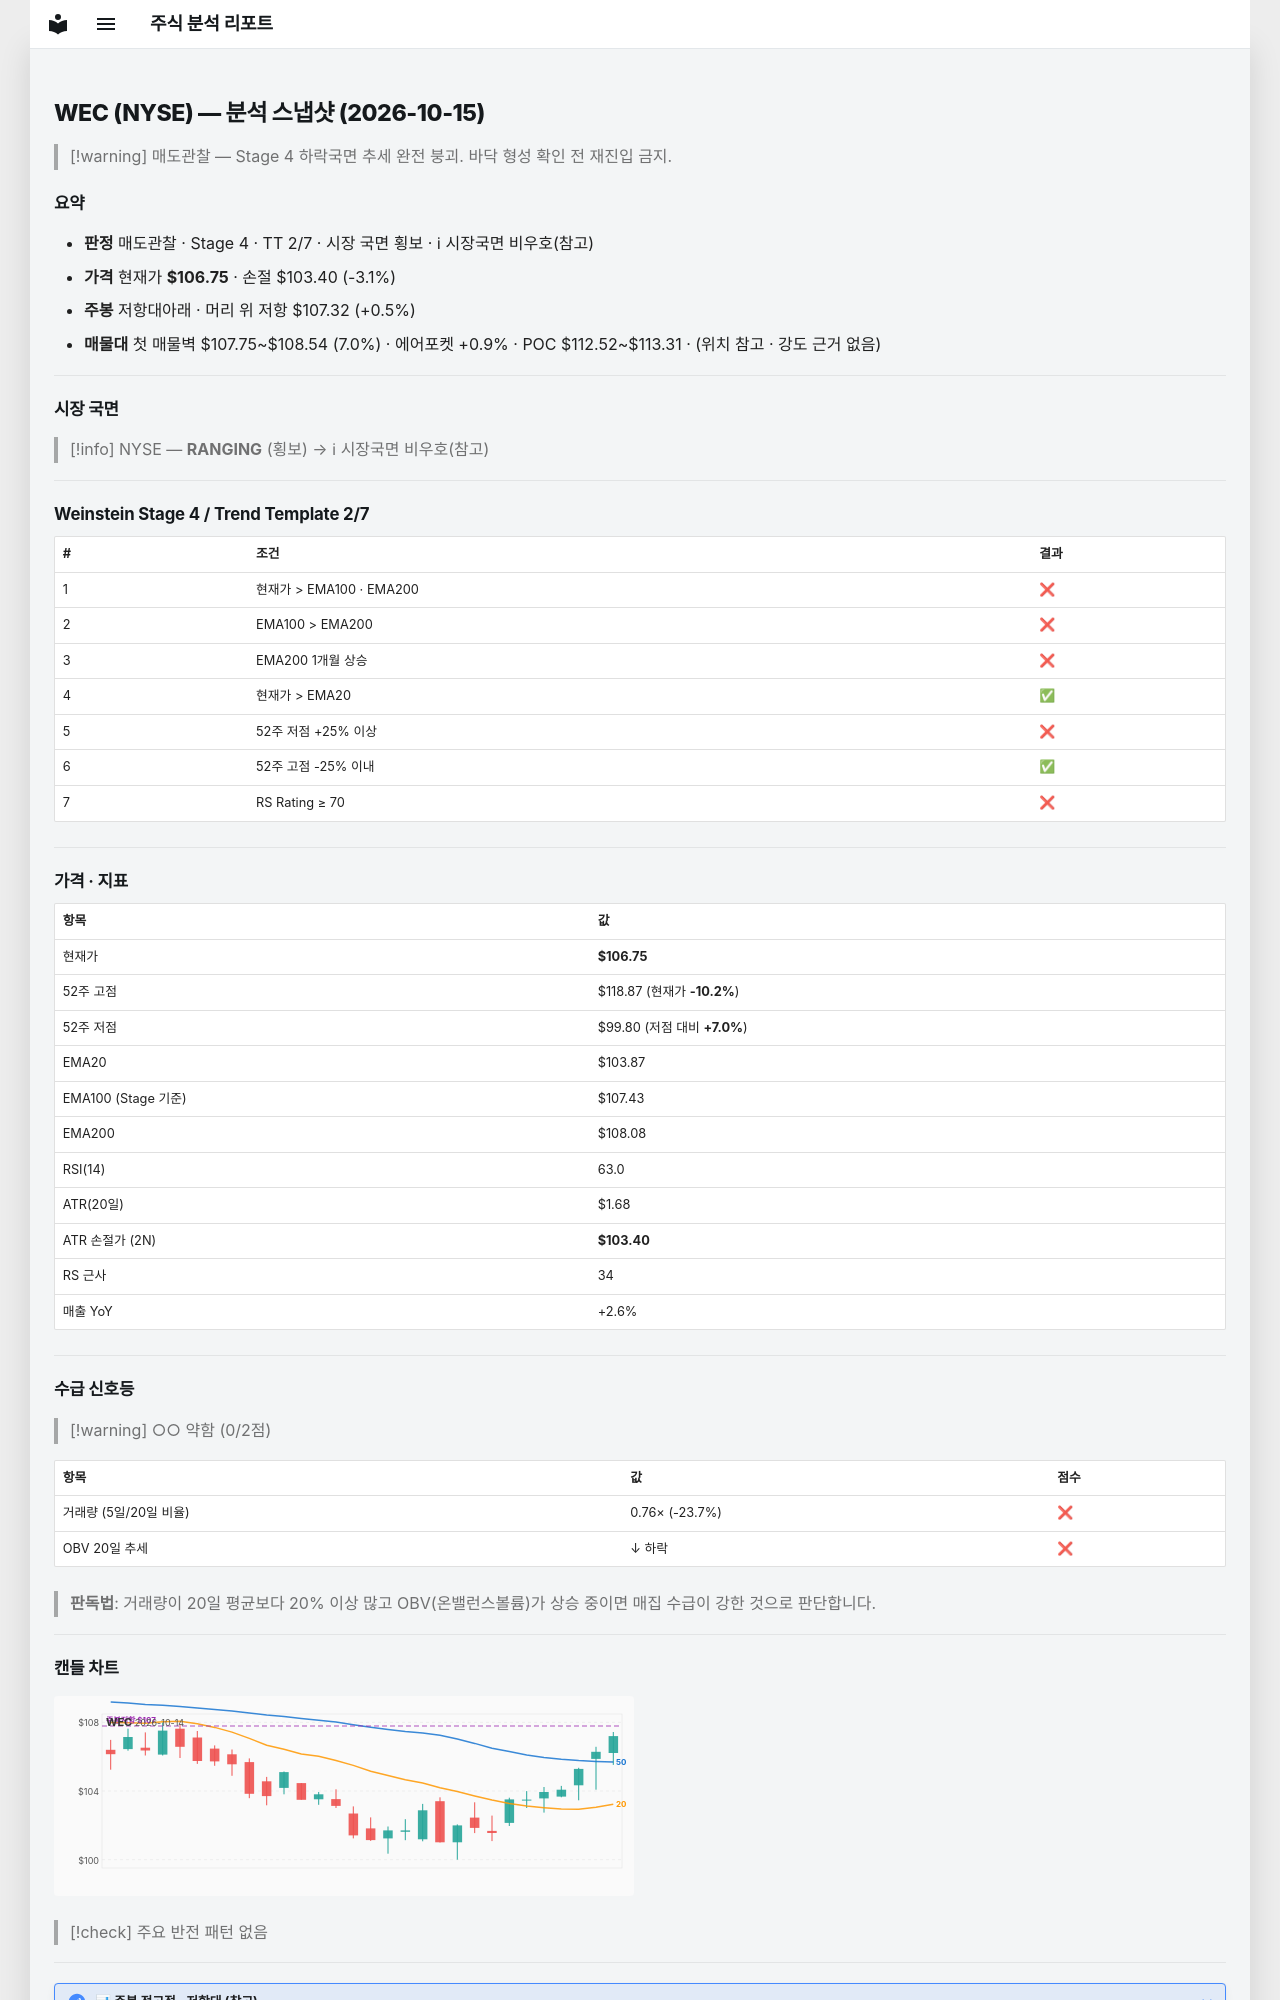

repository: soloandco/stock-reports · page: snapshots/WEC-2026-10-15/index.html · generator: mkdocs

---
type: analysis-snapshot
title: WEC 분석 스냅샷
ticker: WEC
market: NYSE
created: 2026-10-15
updated: 2026-10-15
bar-date: 2026-10-14
verdict: 매도관찰
real-rr: 0.17
sma50-gap-pct: 2.8
weekly-position: 저항대아래
weekly-overhead-price: 107.32
weekly-overhead-pct: 0.5
stage: 4
trend-template-score: 2
tt-max: 7
ma-set: ema-20-100-200
price: 106.75
stop-price: 103.39654121471928
market-regime: RANGING
supply-demand-score: 0/2
supply-demand-label: 약함
status: tracking
tags:
  - stock-agent
  - watchlist
  - WEC
  - analysis
related:
  - "[[analysis-template]]"
---

# WEC (NYSE) — 분석 스냅샷 (2026-10-15)

> [!warning] 매도관찰 — Stage 4 하락국면
> 추세 완전 붕괴. 바닥 형성 확인 전 재진입 금지.

## 요약

- **판정** 매도관찰 · Stage 4 · TT 2/7 · 시장 국면 횡보 · ℹ 시장국면 비우호(참고)
- **가격** 현재가 **$106.75** · 손절 $103.40 (-3.1%)
- **주봉** 저항대아래 · 머리 위 저항 $107.32 (+0.5%)
- **매물대** 첫 매물벽 $107.75~$108.54 (7.0%) · 에어포켓 +0.9% · POC $112.52~$113.31 · (위치 참고 · 강도 근거 없음)

---

## 시장 국면

> [!info] NYSE — **RANGING** (횡보) → ℹ 시장국면 비우호(참고)

---

## Weinstein Stage 4 / Trend Template 2/7

| # | 조건 | 결과 |
|---|------|------|
| 1 | 현재가 > EMA100 · EMA200 | ❌ |
| 2 | EMA100 > EMA200 | ❌ |
| 3 | EMA200 1개월 상승 | ❌ |
| 4 | 현재가 > EMA20 | ✅ |
| 5 | 52주 저점 +25% 이상 | ❌ |
| 6 | 52주 고점 -25% 이내 | ✅ |
| 7 | RS Rating ≥ 70 | ❌ |

---

## 가격 · 지표

| 항목 | 값 |
|------|---|
| 현재가 | **$106.75** |
| 52주 고점 | $118.87 (현재가 **-10.2%**) |
| 52주 저점 | $99.80 (저점 대비 **+7.0%**) |
| EMA20 | $103.87 |
| EMA100 (Stage 기준) | $107.43 |
| EMA200 | $108.08 |
| RSI(14) | 63.0 |
| ATR(20일) | $1.68 |
| ATR 손절가 (2N) | **$103.40** |
| RS 근사 | 34 |
| 매출 YoY | +2.6% |

---
## 수급 신호등

> [!warning] ○○ 약함 (0/2점)

| 항목 | 값 | 점수 |
|------|------|------|
| 거래량 (5일/20일 비율) | 0.76× (-23.7%) | ❌ |
| OBV 20일 추세 | ↓ 하락 | ❌ |

> **판독법**: 거래량이 20일 평균보다 20% 이상 많고 OBV(온밸런스볼륨)가 상승 중이면 매집 수급이 강한 것으로 판단합니다.

---
